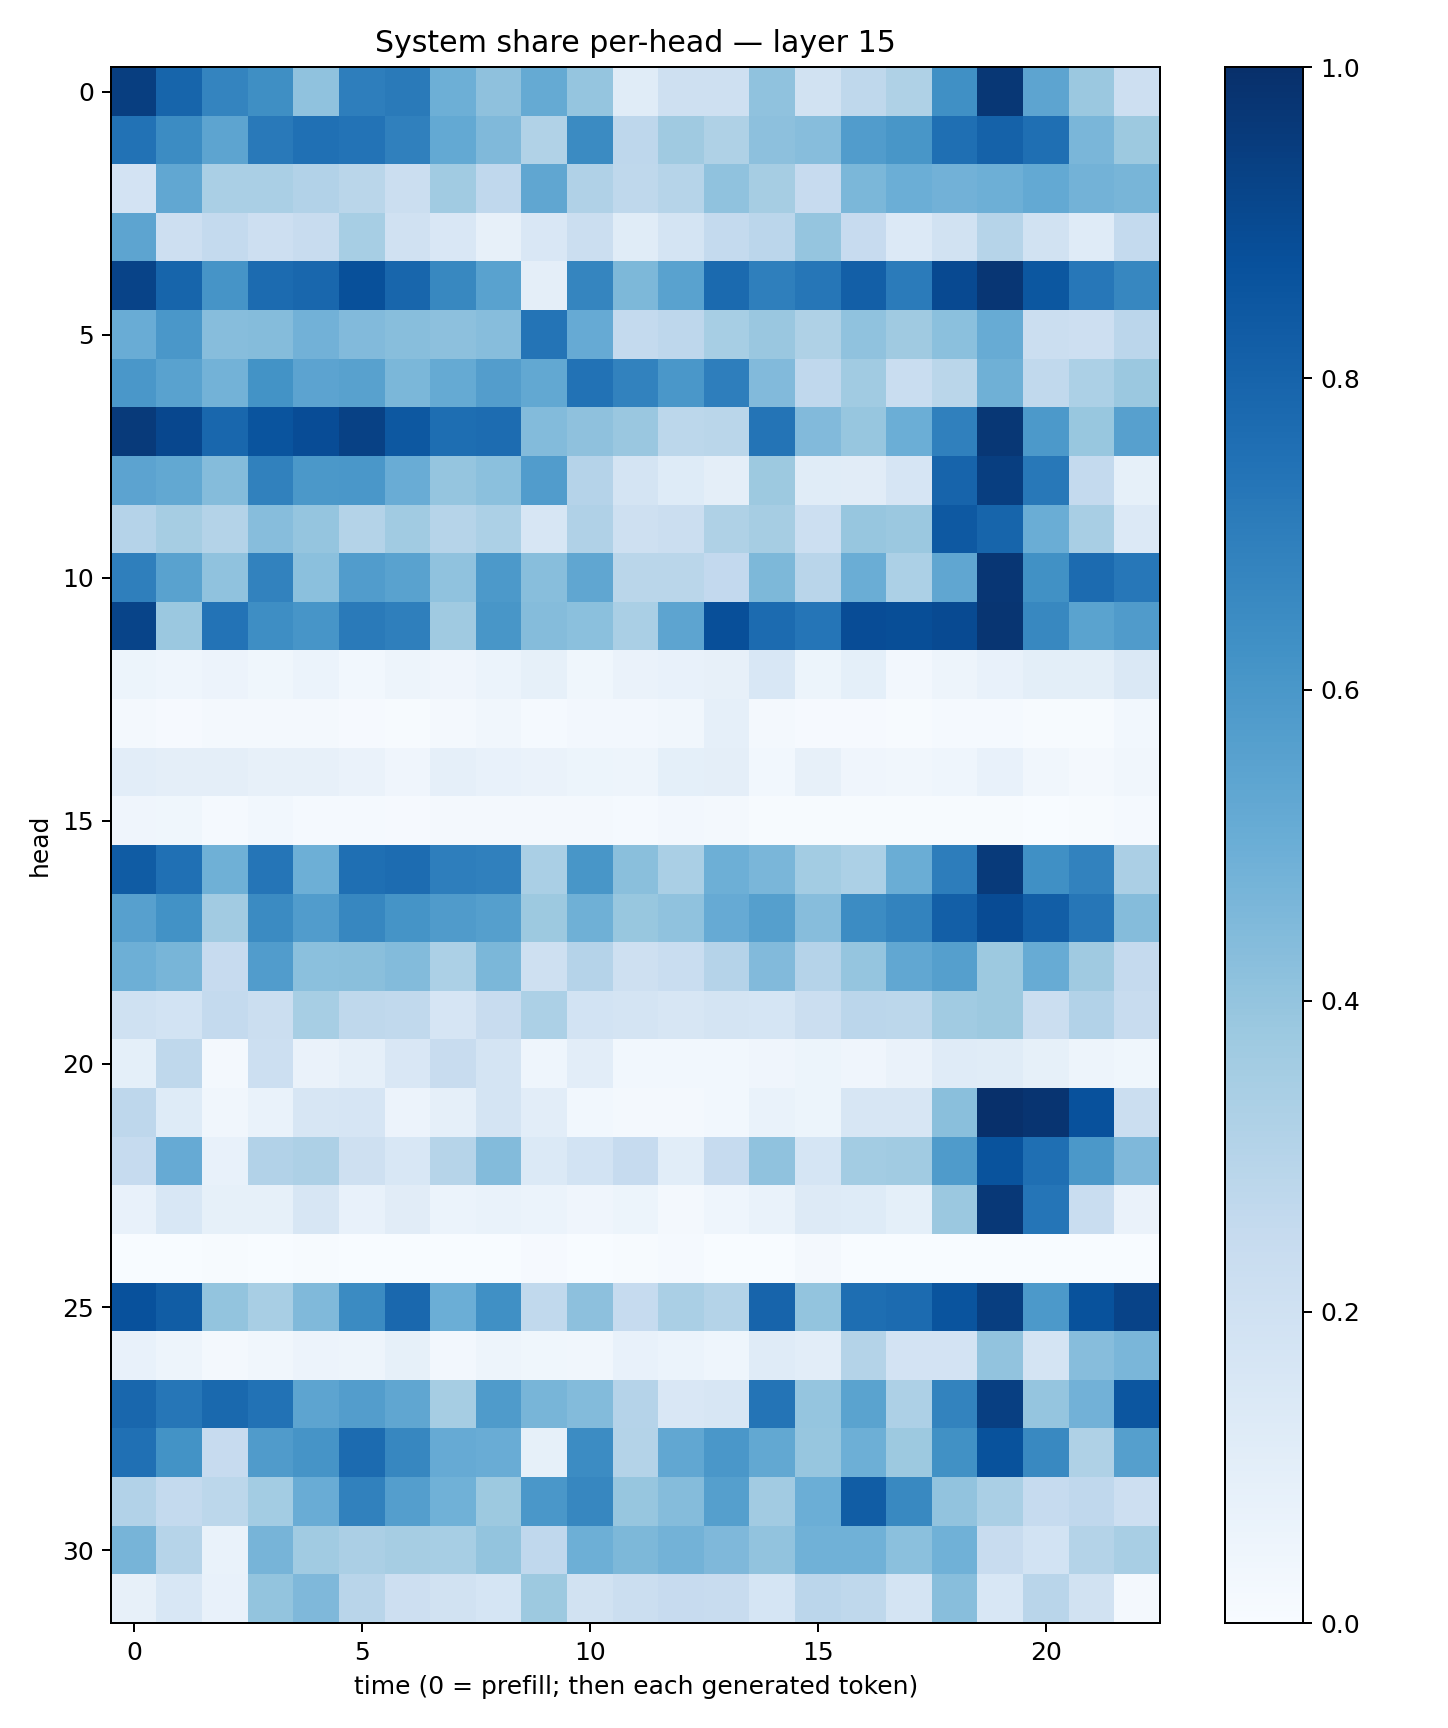

The file beside this chart, header and first rows:
0.9424365, 0.7967889, 0.6756892, 0.6336957, 0.4072932, 0.6971291, 0.71362996, 0.49255443, 0.412699, 0.51583546, 0.3953216, 0.116296686, 0.20823376, 0.20470077, 0.40996504, 0.18834406, 0.27179468, 0.32230353, 0.6302923, 0.9704204, 0.54248136, 0.3822464, 0.21269614
0.7423, 0.6483, 0.5414, 0.7174, 0.7506, 0.7393, 0.6879, 0.5215, 0.4477, 0.3158, 0.6491, 0.2739, 0.3672, 0.3223, 0.4147, 0.4305, 0.5776, 0.6042, 0.7555, 0.8065, 0.7576, 0.4639, 0.3781
0.1822, 0.5276, 0.3374, 0.3396, 0.3108, 0.2867, 0.2214, 0.3659, 0.2676, 0.5323, 0.3177, 0.2732, 0.2998, 0.408, 0.3489, 0.2441, 0.4589, 0.4995, 0.4824, 0.4939, 0.5203, 0.4774, 0.4674
0.5403, 0.2135, 0.2544, 0.2129, 0.2418, 0.3458, 0.1983, 0.1491, 0.07944, 0.1495, 0.2261, 0.1155, 0.1754, 0.256, 0.2828, 0.3971, 0.243, 0.1358, 0.1942, 0.3002, 0.1912, 0.1209, 0.2555
0.9253, 0.7964, 0.6131, 0.7712, 0.7887, 0.8787, 0.7897, 0.6608, 0.5545, 0.09713, 0.6696, 0.4533, 0.5527, 0.7755, 0.692, 0.7303, 0.8171, 0.7074, 0.8995, 0.9742, 0.8491, 0.7257, 0.6644
0.5048, 0.6009, 0.4309, 0.436, 0.4841, 0.4448, 0.4262, 0.4164, 0.4314, 0.7351, 0.5135, 0.2549, 0.2737, 0.344, 0.3859, 0.3215, 0.4099, 0.3699, 0.4188, 0.5097, 0.2234, 0.2122, 0.2844
0.5996, 0.5543, 0.478, 0.6187, 0.5452, 0.5565, 0.4573, 0.5179, 0.5732, 0.5241, 0.7438, 0.6833, 0.6, 0.6969, 0.4451, 0.2674, 0.3655, 0.2307, 0.2855, 0.4896, 0.2631, 0.3313, 0.3827
0.9597, 0.9087, 0.7872, 0.8619, 0.8887, 0.93, 0.8446, 0.7587, 0.7669, 0.4399, 0.4137, 0.3852, 0.2781, 0.2865, 0.737, 0.4439, 0.3925, 0.4985, 0.6885, 0.9697, 0.5908, 0.3893, 0.5588
0.543, 0.5258, 0.4347, 0.6856, 0.5968, 0.5989, 0.5057, 0.3953, 0.4194, 0.5745, 0.3024, 0.1744, 0.1225, 0.09652, 0.3767, 0.1167, 0.1128, 0.1666, 0.7989, 0.9453, 0.7198, 0.2546, 0.08279
0.3026, 0.3489, 0.3074, 0.4333, 0.3949, 0.3077, 0.3642, 0.3, 0.3292, 0.159, 0.3199, 0.2054, 0.2241, 0.3214, 0.3504, 0.2186, 0.3907, 0.3791, 0.8421, 0.7965, 0.5006, 0.3424, 0.1358
0.6951, 0.5518, 0.4101, 0.6801, 0.421, 0.5779, 0.5533, 0.4067, 0.5933, 0.4283, 0.5331, 0.2873, 0.2884, 0.2591, 0.4555, 0.2905, 0.501, 0.3307, 0.5324, 0.9758, 0.6263, 0.773, 0.7227
0.9215, 0.382, 0.7422, 0.6369, 0.6062, 0.7115, 0.692, 0.3673, 0.603, 0.4342, 0.4193, 0.3396, 0.5404, 0.88, 0.7708, 0.7319, 0.8901, 0.8867, 0.8975, 0.9778, 0.663, 0.549, 0.5784
0.05269, 0.04648, 0.05835, 0.038, 0.05972, 0.02916, 0.04844, 0.04283, 0.05971, 0.08278, 0.03849, 0.06583, 0.07684, 0.07869, 0.1562, 0.05201, 0.09202, 0.02548, 0.04872, 0.07535, 0.09976, 0.1007, 0.1407
0.01618, 0.009327, 0.01802, 0.02065, 0.02021, 0.01015, 0.007572, 0.01877, 0.03149, 0.01546, 0.02518, 0.02359, 0.03275, 0.08752, 0.02312, 0.01021, 0.0107, 0.006513, 0.01485, 0.01553, 0.005543, 0.005438, 0.0285
0.1052, 0.09619, 0.09725, 0.08091, 0.08099, 0.06512, 0.03945, 0.08613, 0.07706, 0.06397, 0.05312, 0.04749, 0.09081, 0.09409, 0.0282, 0.07915, 0.04038, 0.03207, 0.0442, 0.0737, 0.03139, 0.01636, 0.03413
0.0421, 0.03641, 0.01241, 0.03049, 0.01481, 0.0156, 0.01019, 0.01996, 0.02069, 0.01858, 0.01847, 0.01227, 0.02457, 0.02233, 0.006433, 0.00652, 0.005022, 0.005067, 0.005083, 0.006333, 0.002612, 0.005572, 0.01293
0.8295, 0.7519, 0.4893, 0.7333, 0.4926, 0.7555, 0.7691, 0.6974, 0.6904, 0.3385, 0.6038, 0.4224, 0.3367, 0.4942, 0.4636, 0.3569, 0.3294, 0.5003, 0.7017, 0.9584, 0.6307, 0.6798, 0.3337
0.5607, 0.6216, 0.3619, 0.6519, 0.5774, 0.6664, 0.6151, 0.5804, 0.5638, 0.3772, 0.4911, 0.3901, 0.4097, 0.5139, 0.564, 0.4307, 0.6469, 0.676, 0.8198, 0.8925, 0.8219, 0.7288, 0.4351
0.4946, 0.4677, 0.2426, 0.5763, 0.419, 0.4257, 0.4395, 0.3297, 0.4598, 0.208, 0.3034, 0.2077, 0.231, 0.3021, 0.4435, 0.304, 0.3972, 0.528, 0.5633, 0.3757, 0.5089, 0.369, 0.2525
0.2027, 0.1872, 0.254, 0.2224, 0.3464, 0.2718, 0.2652, 0.1669, 0.2354, 0.3286, 0.1874, 0.1787, 0.1637, 0.178, 0.1701, 0.2208, 0.284, 0.2794, 0.3658, 0.3774, 0.2265, 0.3103, 0.2366
0.09373, 0.2706, 0.02235, 0.2186, 0.06343, 0.08623, 0.1508, 0.2369, 0.1789, 0.04643, 0.1041, 0.02763, 0.0283, 0.02992, 0.03996, 0.05231, 0.042, 0.06586, 0.1205, 0.1146, 0.08203, 0.04798, 0.03686
0.2762, 0.122, 0.03411, 0.06942, 0.1579, 0.167, 0.05781, 0.08849, 0.177, 0.1049, 0.02884, 0.02241, 0.01998, 0.02792, 0.07027, 0.05408, 0.1563, 0.1584, 0.4248, 0.9975, 0.9828, 0.8749, 0.2223
0.2499, 0.5137, 0.0756, 0.3105, 0.3248, 0.209, 0.1559, 0.2971, 0.4387, 0.14, 0.187, 0.2474, 0.1092, 0.2473, 0.4079, 0.1693, 0.3566, 0.3662, 0.5856, 0.8655, 0.7547, 0.5967, 0.4531
0.07626, 0.1536, 0.08365, 0.08544, 0.1607, 0.07116, 0.1108, 0.06167, 0.06742, 0.05934, 0.03978, 0.05228, 0.02297, 0.04416, 0.06695, 0.1288, 0.1232, 0.09269, 0.379, 0.9655, 0.7325, 0.2336, 0.06345
0.0004412, 0.0003702, 0.004328, 0.0006653, 0.005492, 0.0002212, 0.0003365, 0.00125, 0.0005623, 0.008493, 0.003263, 0.006685, 0.01344, 0.001195, 0.0008155, 0.0174, 0.00361, 0.001903, 0.001654, 0.0002398, 0.001254, 0.0005411, 0.00137
0.8727, 0.8259, 0.4023, 0.3418, 0.4459, 0.6498, 0.7848, 0.4995, 0.6327, 0.2632, 0.4147, 0.2483, 0.3365, 0.3052, 0.7989, 0.4005, 0.7588, 0.7731, 0.861, 0.9448, 0.5915, 0.8692, 0.9257
0.07723, 0.05066, 0.02308, 0.03132, 0.05818, 0.04986, 0.08345, 0.0263, 0.05046, 0.03888, 0.03501, 0.07047, 0.05896, 0.0448, 0.1173, 0.1016, 0.308, 0.1802, 0.1802, 0.4049, 0.1791, 0.4319, 0.4619
0.7881, 0.73, 0.7803, 0.7445, 0.5402, 0.5703, 0.5343, 0.3494, 0.5832, 0.4678, 0.438, 0.3029, 0.1521, 0.1602, 0.7353, 0.3962, 0.5491, 0.3271, 0.6785, 0.9382, 0.3952, 0.4833, 0.8549
0.7524, 0.621, 0.2451, 0.5819, 0.6128, 0.7712, 0.668, 0.5148, 0.5054, 0.08323, 0.646, 0.3075, 0.5311, 0.6012, 0.5247, 0.3925, 0.4927, 0.3784, 0.6281, 0.8687, 0.6571, 0.3216, 0.5657
0.3089, 0.255, 0.2786, 0.3566, 0.5041, 0.6838, 0.5681, 0.4873, 0.3767, 0.6, 0.6665, 0.3933, 0.4358, 0.5641, 0.3608, 0.4973, 0.8259, 0.6565, 0.4046, 0.3388, 0.2487, 0.2694, 0.2115
0.4723, 0.2998, 0.0667, 0.4713, 0.3657, 0.3342, 0.3489, 0.3452, 0.4007, 0.2694, 0.4952, 0.4552, 0.4774, 0.4526, 0.4024, 0.487, 0.4881, 0.4181, 0.4882, 0.2382, 0.1862, 0.3064, 0.3406
0.07912, 0.1524, 0.07694, 0.4002, 0.4494, 0.2919, 0.2147, 0.1912, 0.1705, 0.3761, 0.1928, 0.2241, 0.2437, 0.2416, 0.1691, 0.2827, 0.271, 0.1787, 0.4286, 0.1545, 0.2892, 0.193, 0.02292
